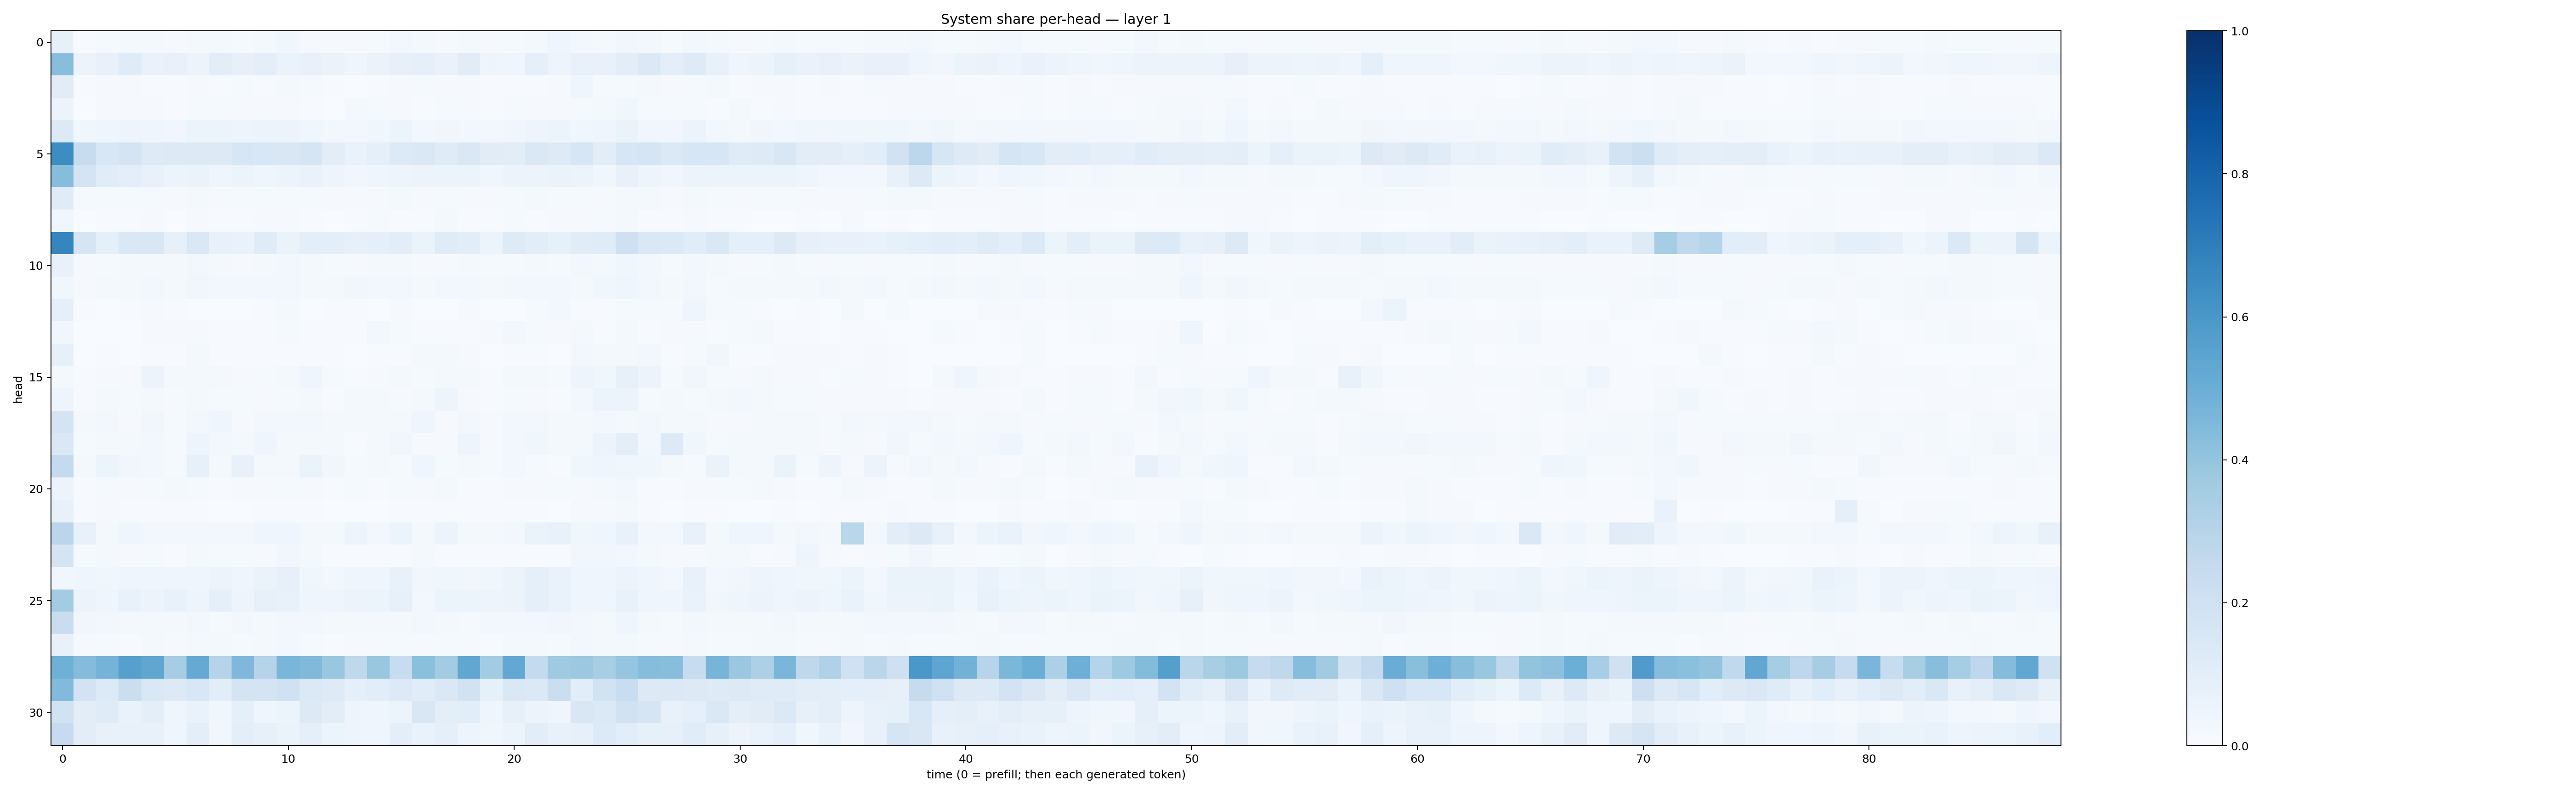

The data file committed next to this chart (first rows):
0.08500141, 0.006556685, 0.012777447, 0.020430421, 0.017769001, 0.008778221, 0.017021859, 0.016866079, 0.013195437, 0.020191979, 0.03664517, 0.011688433, 0.007954288, 0.008272988, 0.0141631765, 0.023657478, 0.015939254, 0.008783182, 0.017413586, 0.009614279, 0.013491732, 0.022803297, 0.04042475, 0.028482975
0.4294, 0.0559, 0.07607, 0.1173, 0.0674, 0.07798, 0.05886, 0.1028, 0.08089, 0.09621, 0.06571, 0.07531, 0.06632, 0.04016, 0.06369, 0.08048, 0.08653, 0.07005, 0.112, 0.05041, 0.04591, 0.08641, 0.04907, 0.07667
0.1125, 0.007364, 0.009739, 0.009745, 0.006173, 0.007207, 0.01122, 0.006278, 0.01551, 0.007693, 0.01709, 0.01334, 0.00604, 0.002611, 0.007809, 0.008847, 0.01533, 0.01016, 0.008738, 0.005992, 0.007383, 0.007427, 0.01152, 0.0403
0.05664, 0.003679, 0.008482, 0.008159, 0.008498, 0.004628, 0.01242, 0.01172, 0.008402, 0.008103, 0.01061, 0.005689, 0.003801, 0.0174, 0.01341, 0.01008, 0.006972, 0.01385, 0.007816, 0.007768, 0.01207, 0.008626, 0.01163, 0.0134
0.1268, 0.03669, 0.04423, 0.04772, 0.04271, 0.03508, 0.05265, 0.0586, 0.0497, 0.05288, 0.05691, 0.03601, 0.02672, 0.02538, 0.03838, 0.05209, 0.02964, 0.035, 0.0298, 0.0273, 0.03493, 0.04958, 0.05254, 0.03738
0.644, 0.2346, 0.1532, 0.1738, 0.1248, 0.1279, 0.1308, 0.1286, 0.1636, 0.1554, 0.1507, 0.1642, 0.105, 0.06884, 0.09122, 0.134, 0.1415, 0.1196, 0.1417, 0.11, 0.1023, 0.1417, 0.1249, 0.159
0.431, 0.1793, 0.1143, 0.1014, 0.07356, 0.05189, 0.06629, 0.04285, 0.06101, 0.0453, 0.06073, 0.06681, 0.04777, 0.03316, 0.04474, 0.04769, 0.05575, 0.05185, 0.05981, 0.03863, 0.05801, 0.05739, 0.06577, 0.0624
0.1207, 0.01402, 0.01277, 0.0126, 0.01174, 0.008296, 0.01587, 0.01068, 0.01509, 0.01289, 0.01295, 0.01197, 0.009584, 0.008785, 0.009883, 0.01615, 0.009084, 0.01198, 0.01124, 0.01001, 0.01472, 0.01789, 0.01385, 0.01366
0.03785, 0.003355, 0.00628, 0.006888, 0.008008, 0.003465, 0.01004, 0.005728, 0.005588, 0.008481, 0.0115, 0.004695, 0.003775, 0.005826, 0.01231, 0.00758, 0.007322, 0.01691, 0.005498, 0.005612, 0.01448, 0.007668, 0.01122, 0.01162
0.6711, 0.1703, 0.0872, 0.1482, 0.1515, 0.07875, 0.1451, 0.0727, 0.06906, 0.1191, 0.06276, 0.09908, 0.09586, 0.08173, 0.0923, 0.1019, 0.06433, 0.1183, 0.1043, 0.06103, 0.1215, 0.1023, 0.08318, 0.1127
0.07403, 0.01027, 0.01487, 0.02124, 0.02141, 0.01588, 0.02437, 0.0179, 0.01081, 0.01693, 0.03047, 0.01731, 0.01266, 0.009371, 0.0176, 0.01785, 0.009848, 0.009072, 0.01784, 0.01187, 0.01525, 0.01938, 0.0151, 0.02467
0.03543, 0.009149, 0.01927, 0.02212, 0.02964, 0.01816, 0.03345, 0.03085, 0.0235, 0.02463, 0.02705, 0.0197, 0.01779, 0.03383, 0.02954, 0.02603, 0.02074, 0.02828, 0.02853, 0.01825, 0.03035, 0.0259, 0.031, 0.02283
0.09121, 0.004603, 0.0006145, 0.004189, 0.008924, 0.004967, 0.001009, 0.003005, 0.002878, 0.007363, 0.01964, 0.001666, 0.003925, 0.006722, 0.00217, 0.01094, 0.001702, 0.001505, 0.009128, 0.003174, 0.002771, 0.01196, 0.02906, 0.006514
0.03233, 0.001888, 0.001879, 0.003642, 0.01171, 0.00927, 0.008037, 0.007691, 0.005637, 0.005548, 0.01365, 0.005571, 0.005009, 0.007308, 0.02828, 0.01452, 0.006305, 0.004915, 0.005495, 0.00809, 0.02706, 0.01378, 0.01073, 0.01801
0.08456, 0.001947, 0.005506, 0.002617, 0.007792, 0.004115, 0.01756, 0.006199, 0.007386, 0.006766, 0.006321, 0.00445, 0.005358, 0.002091, 0.006262, 0.007502, 0.0172, 0.01697, 0.007863, 0.001405, 0.006654, 0.007517, 0.002886, 0.02849
0.02111, 0.004456, 0.01153, 0.0102, 0.05704, 0.02071, 0.01651, 0.01901, 0.01128, 0.01303, 0.01991, 0.04002, 0.0126, 0.00708, 0.011, 0.0183, 0.0142, 0.02147, 0.01942, 0.006349, 0.01731, 0.01564, 0.01533, 0.04939
0.04948, 0.005476, 0.01567, 0.01499, 0.02064, 0.01073, 0.02225, 0.01374, 0.01222, 0.009768, 0.01262, 0.02191, 0.007537, 0.01628, 0.01858, 0.0111, 0.01604, 0.04943, 0.009667, 0.004967, 0.01249, 0.01073, 0.007231, 0.02637
0.1731, 0.01797, 0.02567, 0.01064, 0.03378, 0.01409, 0.02629, 0.04022, 0.01131, 0.02379, 0.02651, 0.03028, 0.02323, 0.01826, 0.01806, 0.01899, 0.04094, 0.01103, 0.02576, 0.0084, 0.02404, 0.02633, 0.0176, 0.01986
0.1425, 0.01458, 0.01905, 0.01645, 0.0258, 0.01343, 0.04825, 0.02735, 0.02025, 0.04312, 0.01875, 0.01968, 0.01971, 0.006844, 0.01904, 0.0341, 0.01058, 0.01135, 0.04768, 0.01, 0.0276, 0.03692, 0.02266, 0.01574
0.2568, 0.01697, 0.06194, 0.0336, 0.0253, 0.01194, 0.07892, 0.01655, 0.07037, 0.01599, 0.01783, 0.06602, 0.03126, 0.01406, 0.02167, 0.01242, 0.04052, 0.01374, 0.02119, 0.01462, 0.02371, 0.01486, 0.005021, 0.03849
0.05793, 0.006081, 0.0145, 0.008354, 0.01338, 0.01672, 0.01317, 0.006151, 0.009019, 0.01156, 0.01459, 0.0099, 0.005299, 0.01244, 0.007333, 0.01177, 0.01005, 0.02302, 0.00604, 0.005917, 0.01064, 0.01064, 0.0134, 0.00938
0.07077, 0.004825, 0.009493, 0.005043, 0.007512, 0.004964, 0.006847, 0.001998, 0.003232, 0.004101, 0.006103, 0.00582, 0.002721, 0.002272, 0.002316, 0.004668, 0.006847, 0.007569, 0.004979, 0.005873, 0.006067, 0.004549, 0.003496, 0.008974
0.2846, 0.07316, 0.02019, 0.04127, 0.02418, 0.03041, 0.02562, 0.0305, 0.0262, 0.04589, 0.04415, 0.01938, 0.02017, 0.04896, 0.02503, 0.0533, 0.02317, 0.05592, 0.02081, 0.02151, 0.0271, 0.06377, 0.07713, 0.03774
0.1756, 0.01333, 0.01689, 0.009566, 0.01239, 0.00443, 0.01915, 0.01245, 0.01427, 0.009469, 0.03229, 0.01681, 0.006044, 0.004697, 0.004413, 0.00634, 0.01633, 0.006785, 0.00775, 0.00401, 0.006624, 0.00566, 0.005481, 0.03328
0.03337, 0.04047, 0.03745, 0.03922, 0.04623, 0.04397, 0.04501, 0.05581, 0.04403, 0.06578, 0.07968, 0.03697, 0.02713, 0.04429, 0.03955, 0.07298, 0.03168, 0.03846, 0.03502, 0.0384, 0.0606, 0.08965, 0.06796, 0.03931
0.356, 0.05858, 0.04439, 0.07082, 0.05767, 0.07076, 0.04972, 0.09084, 0.04849, 0.08025, 0.07507, 0.04048, 0.03914, 0.05738, 0.05172, 0.0818, 0.02936, 0.05133, 0.06008, 0.04944, 0.05815, 0.09058, 0.06654, 0.04608
0.2294, 0.0327, 0.02461, 0.02099, 0.01703, 0.01695, 0.02569, 0.01556, 0.02944, 0.02072, 0.02778, 0.0259, 0.01731, 0.01641, 0.01637, 0.02251, 0.02491, 0.0222, 0.015, 0.02619, 0.02649, 0.0258, 0.03192, 0.02801
0.07165, 0.009143, 0.01498, 0.005491, 0.01692, 0.01136, 0.0227, 0.01834, 0.01535, 0.02227, 0.0268, 0.01513, 0.005884, 0.01076, 0.01045, 0.01478, 0.01106, 0.01506, 0.008949, 0.00501, 0.01981, 0.01601, 0.01252, 0.02767
0.4908, 0.436, 0.4745, 0.5598, 0.5313, 0.3479, 0.5145, 0.2984, 0.4529, 0.3045, 0.4641, 0.4455, 0.3864, 0.2708, 0.387, 0.2381, 0.4195, 0.3563, 0.5294, 0.3592, 0.5261, 0.2558, 0.3685, 0.3767
0.4421, 0.1829, 0.1358, 0.2207, 0.1458, 0.1281, 0.1544, 0.1073, 0.1726, 0.1772, 0.2028, 0.1371, 0.123, 0.09305, 0.1075, 0.1335, 0.1139, 0.1484, 0.1875, 0.08431, 0.1413, 0.1382, 0.2193, 0.1087
0.1949, 0.1048, 0.1211, 0.06982, 0.09608, 0.04106, 0.07016, 0.03698, 0.08898, 0.04286, 0.05468, 0.1284, 0.104, 0.0482, 0.04631, 0.05951, 0.1492, 0.0996, 0.1059, 0.04386, 0.08089, 0.05835, 0.04669, 0.1489
0.2488, 0.1043, 0.0705, 0.0756, 0.07384, 0.04096, 0.09752, 0.03497, 0.09681, 0.0801, 0.06384, 0.08906, 0.05426, 0.048, 0.0415, 0.09636, 0.0685, 0.09138, 0.0502, 0.03798, 0.05711, 0.1048, 0.07353, 0.0796
